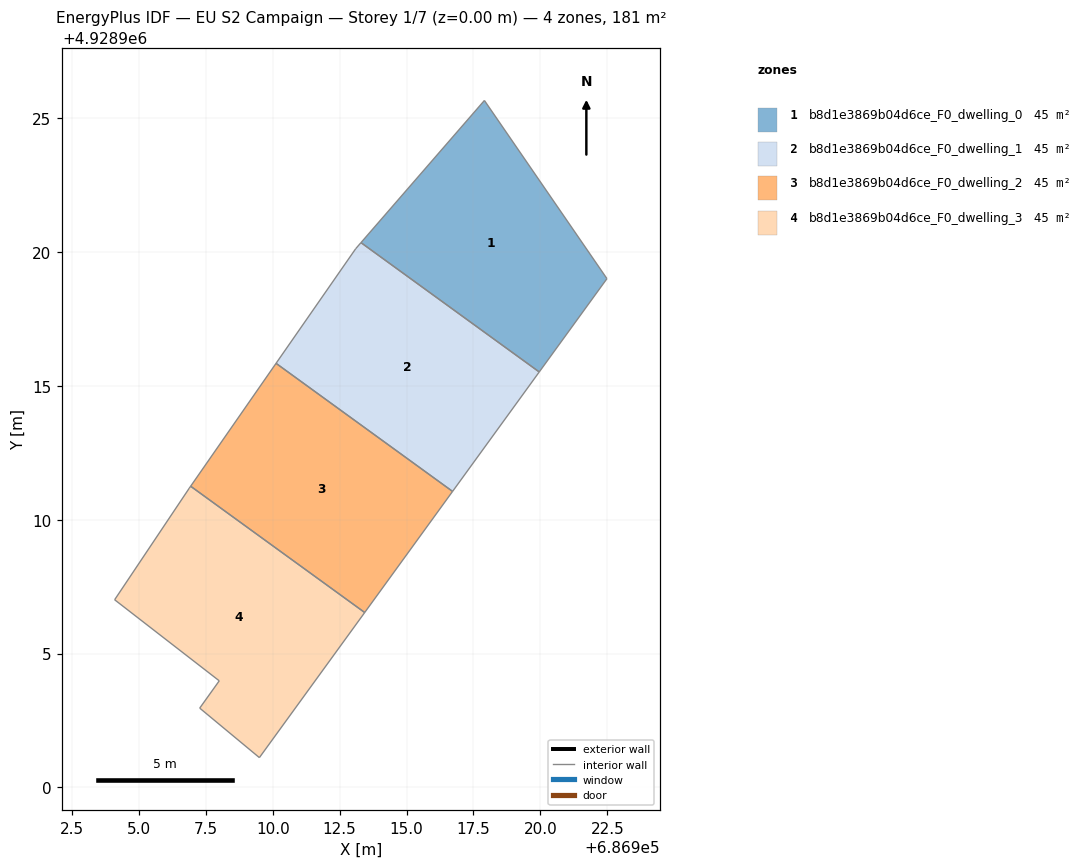
=== STOREY PLAN SPEC (per zone: floor XY polygon, exterior-wall plan segments, windows/doors) ===
zone 1: b8d1e3869b04d6ce_F0_dwelling_0  (45.3 m²)
  floor: (686917.91, 4928925.67) (686922.49, 4928919.01) (686919.96, 4928915.53) (686913.30, 4928920.36)
  interior walls: 4
zone 2: b8d1e3869b04d6ce_F0_dwelling_1  (45.3 m²)
  floor: (686919.96, 4928915.53) (686916.72, 4928911.06) (686910.12, 4928915.85) (686913.10, 4928920.13) (686913.30, 4928920.36)
  interior walls: 5
zone 3: b8d1e3869b04d6ce_F0_dwelling_2  (45.3 m²)
  floor: (686916.72, 4928911.06) (686913.44, 4928906.54) (686906.93, 4928911.26) (686910.12, 4928915.85)
  interior walls: 4
zone 4: b8d1e3869b04d6ce_F0_dwelling_3  (45.3 m²)
  floor: (686913.44, 4928906.54) (686909.50, 4928901.11) (686907.27, 4928902.96) (686908.00, 4928903.98) (686904.09, 4928907.01) (686906.88, 4928911.18) (686906.93, 4928911.26)
  interior walls: 7

=== DERIVED (storey summary) ===
Building: EU S2 Campaign
Storey: 1 of 7  (floor level z = 0.00 m)
Storey gross floor area: 181.0 m²
Zones on this storey: 4
  - b8d1e3869b04d6ce_F0_dwelling_0: floor 45.3 m²
  - b8d1e3869b04d6ce_F0_dwelling_1: floor 45.3 m²
  - b8d1e3869b04d6ce_F0_dwelling_2: floor 45.3 m²
  - b8d1e3869b04d6ce_F0_dwelling_3: floor 45.3 m²
Zone adjacency (shared interzone walls):
  - b8d1e3869b04d6ce_F0_dwelling_0 ↔ b8d1e3869b04d6ce_F0_dwelling_1
  - b8d1e3869b04d6ce_F0_dwelling_1 ↔ b8d1e3869b04d6ce_F0_dwelling_2
  - b8d1e3869b04d6ce_F0_dwelling_2 ↔ b8d1e3869b04d6ce_F0_dwelling_3